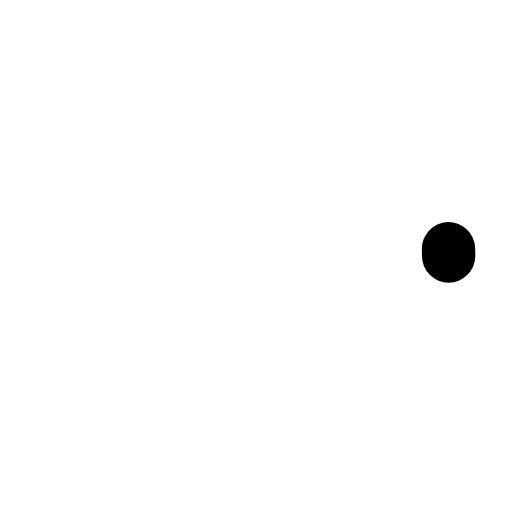
t = 0.00 s
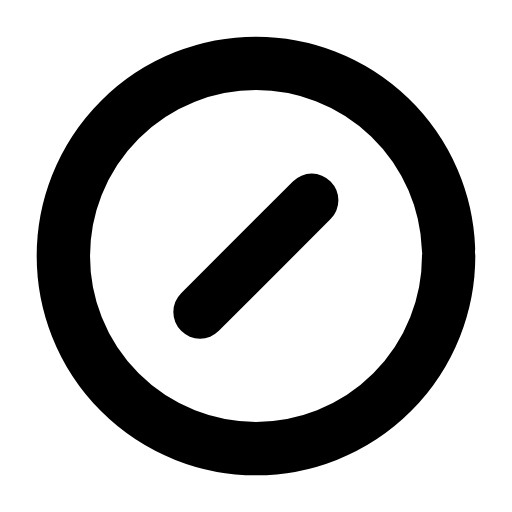
t = 0.25 s
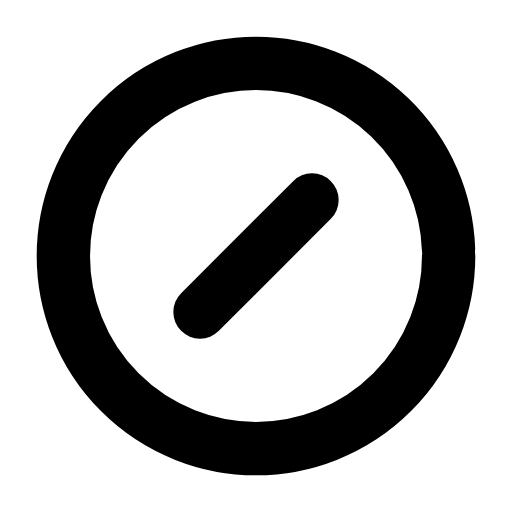
t = 0.49 s
t = 0.71 s: frame unchanged from t = 0.49 s, image omitted
t = 0.98 s: frame unchanged from t = 0.49 s, image omitted
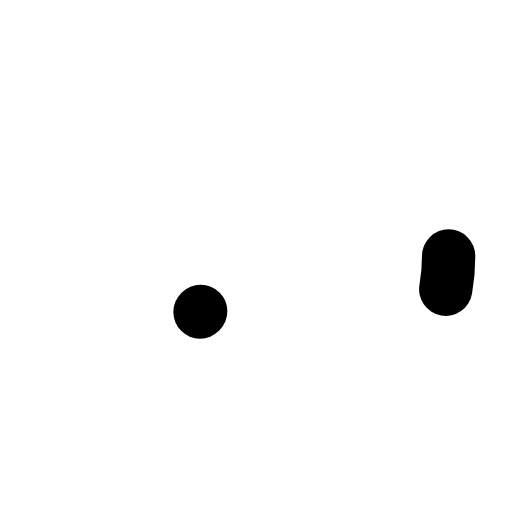
t = 1.21 s

The animated SVG that drew these frames (rendered in a browser with its animation timeline set to each time). Animation: 2 SMIL elements (animate=2); one cycle of 1.45 s, repeats indefinitely.

<svg xmlns="http://www.w3.org/2000/svg" width="24" height="24" viewBox="0 0 24 24" fill="none"><g transform="translate(-0.6 -0.6) scale(1.05)"><circle stroke="currentColor" stroke-width="2.381" stroke-linecap="round" stroke-linejoin="round" fill="none" cx="12" cy="12" r="8.6" pathLength="1" stroke-dasharray="1"><animate attributeName="stroke-dashoffset" values="1;1;0;0;0;0;1;1;1" keyTimes="0;0;0.189;0.45;0.6;0.774;0.9;0.9;1" dur="1.45s" repeatCount="indefinite" calcMode="spline" keySplines="0.16 1 0.3 1;0.16 1 0.3 1;0.16 1 0.3 1;0.16 1 0.3 1;0.16 1 0.3 1;0.16 1 0.3 1;0.16 1 0.3 1;0.16 1 0.3 1"/></circle><line stroke="currentColor" stroke-width="2.381" stroke-linecap="round" stroke-linejoin="round" fill="none" x1="9.5" x2="14.5" y1="14.5" y2="9.5" pathLength="1" stroke-dasharray="1"><animate attributeName="stroke-dashoffset" values="1;1;0;0;0;0;1;1;1" keyTimes="0;0.0315;0.2205;0.45;0.6;0.753;0.879;0.9;1" dur="1.45s" repeatCount="indefinite" calcMode="spline" keySplines="0.16 1 0.3 1;0.16 1 0.3 1;0.16 1 0.3 1;0.16 1 0.3 1;0.16 1 0.3 1;0.16 1 0.3 1;0.16 1 0.3 1;0.16 1 0.3 1"/></line></g></svg>
